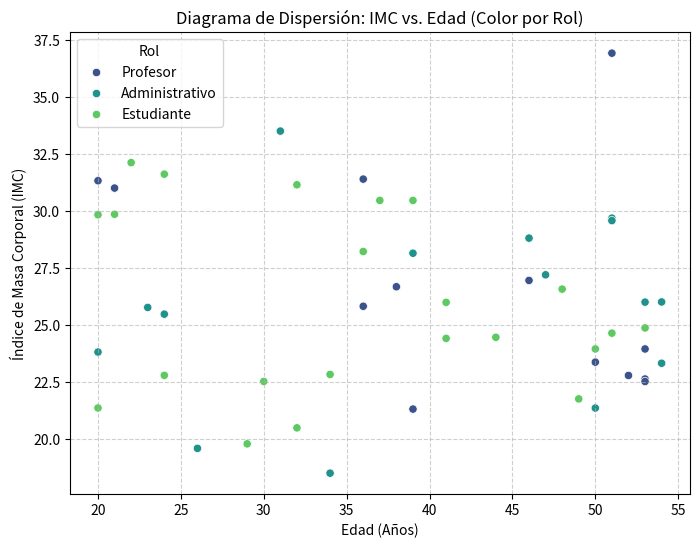
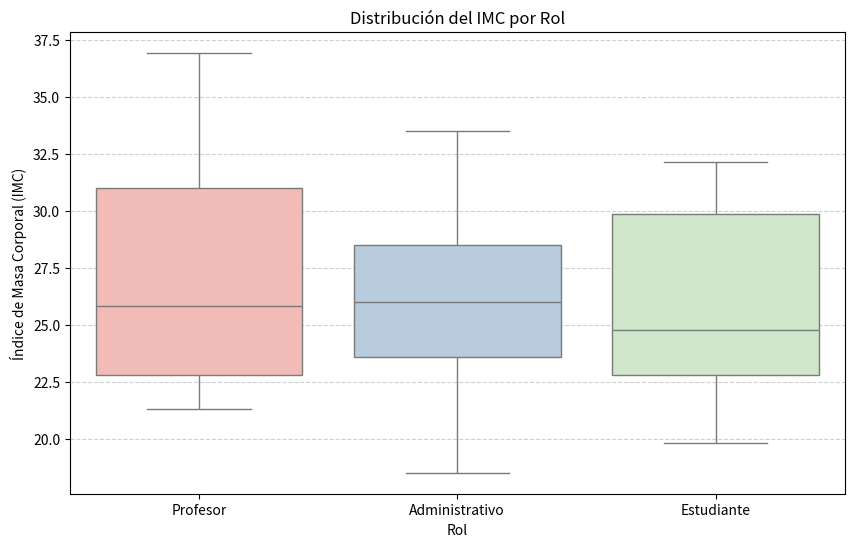
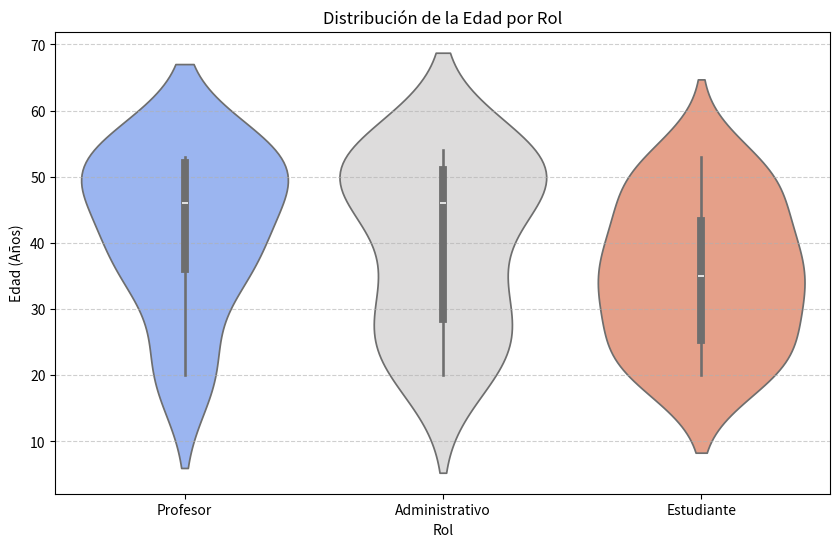

Reproduce these figures in Python, in order.
import pandas as pd
import numpy as np
import matplotlib.pyplot as plt
import seaborn as sns


# --- 1. Crear un DataFrame de Ejemplo ---
data = {
    'IMC': np.random.uniform(18.5, 35.0, 50),
    'Rol': np.random.choice(['Estudiante', 'Profesor', 'Administrativo'], 50),
    'Edad': np.random.randint(20, 55, 50)
}
df = pd.DataFrame(data)

# Añadir una ligera diferencia de IMC por Rol para hacerlo más interesante
df.loc[df['Rol'] == 'Profesor', 'IMC'] += 2
df.loc[df['Rol'] == 'Administrativo', 'IMC'] -= 1
df['IMC'] = df['IMC'].clip(lower=18.5) # Asegurar que no baja de un límite

# --- 2. Gráfico de Correlación Numérica (IMC vs. Edad) ---

## 📉 Diagrama de Dispersión
plt.figure(figsize=(8, 6))
sns.scatterplot(x='Edad', y='IMC', data=df, hue='Rol', palette='viridis')
plt.title('Diagrama de Dispersión: IMC vs. Edad (Color por Rol)')
plt.xlabel('Edad (Años)')
plt.ylabel('Índice de Masa Corporal (IMC)')
plt.grid(True, linestyle='--', alpha=0.6)
plt.show()

# Opcional: Calcular el coeficiente de correlación (solo entre variables numéricas)
correlacion_numerica = df[['IMC', 'Edad']].corr().iloc[0, 1]
print(f"\nCoeficiente de Correlación (Pearson) entre IMC y Edad: {correlacion_numerica:.2f}")
print("Una correlación cercana a 0 indica poca relación lineal.")

# --- 3. Gráfico de Asociación Numérica-Categórica (IMC vs. Rol) ---

## 📦 Gráfico de Caja (Box Plot)
plt.figure(figsize=(10, 6))
sns.boxplot(x='Rol', y='IMC', data=df, palette='Pastel1')
plt.title('Distribución del IMC por Rol')
plt.xlabel('Rol')
plt.ylabel('Índice de Masa Corporal (IMC)')
plt.grid(axis='y', linestyle='--', alpha=0.6)
plt.show()

# --- 4. Gráfico de Asociación Numérica-Categórica (Edad vs. Rol) ---

## 🎻 Gráfico de Violín (Muestra la densidad de la distribución)
plt.figure(figsize=(10, 6))
sns.violinplot(x='Rol', y='Edad', data=df, palette='coolwarm')
plt.title('Distribución de la Edad por Rol')
plt.xlabel('Rol')
plt.ylabel('Edad (Años)')
plt.grid(axis='y', linestyle='--', alpha=0.6)
plt.show()
